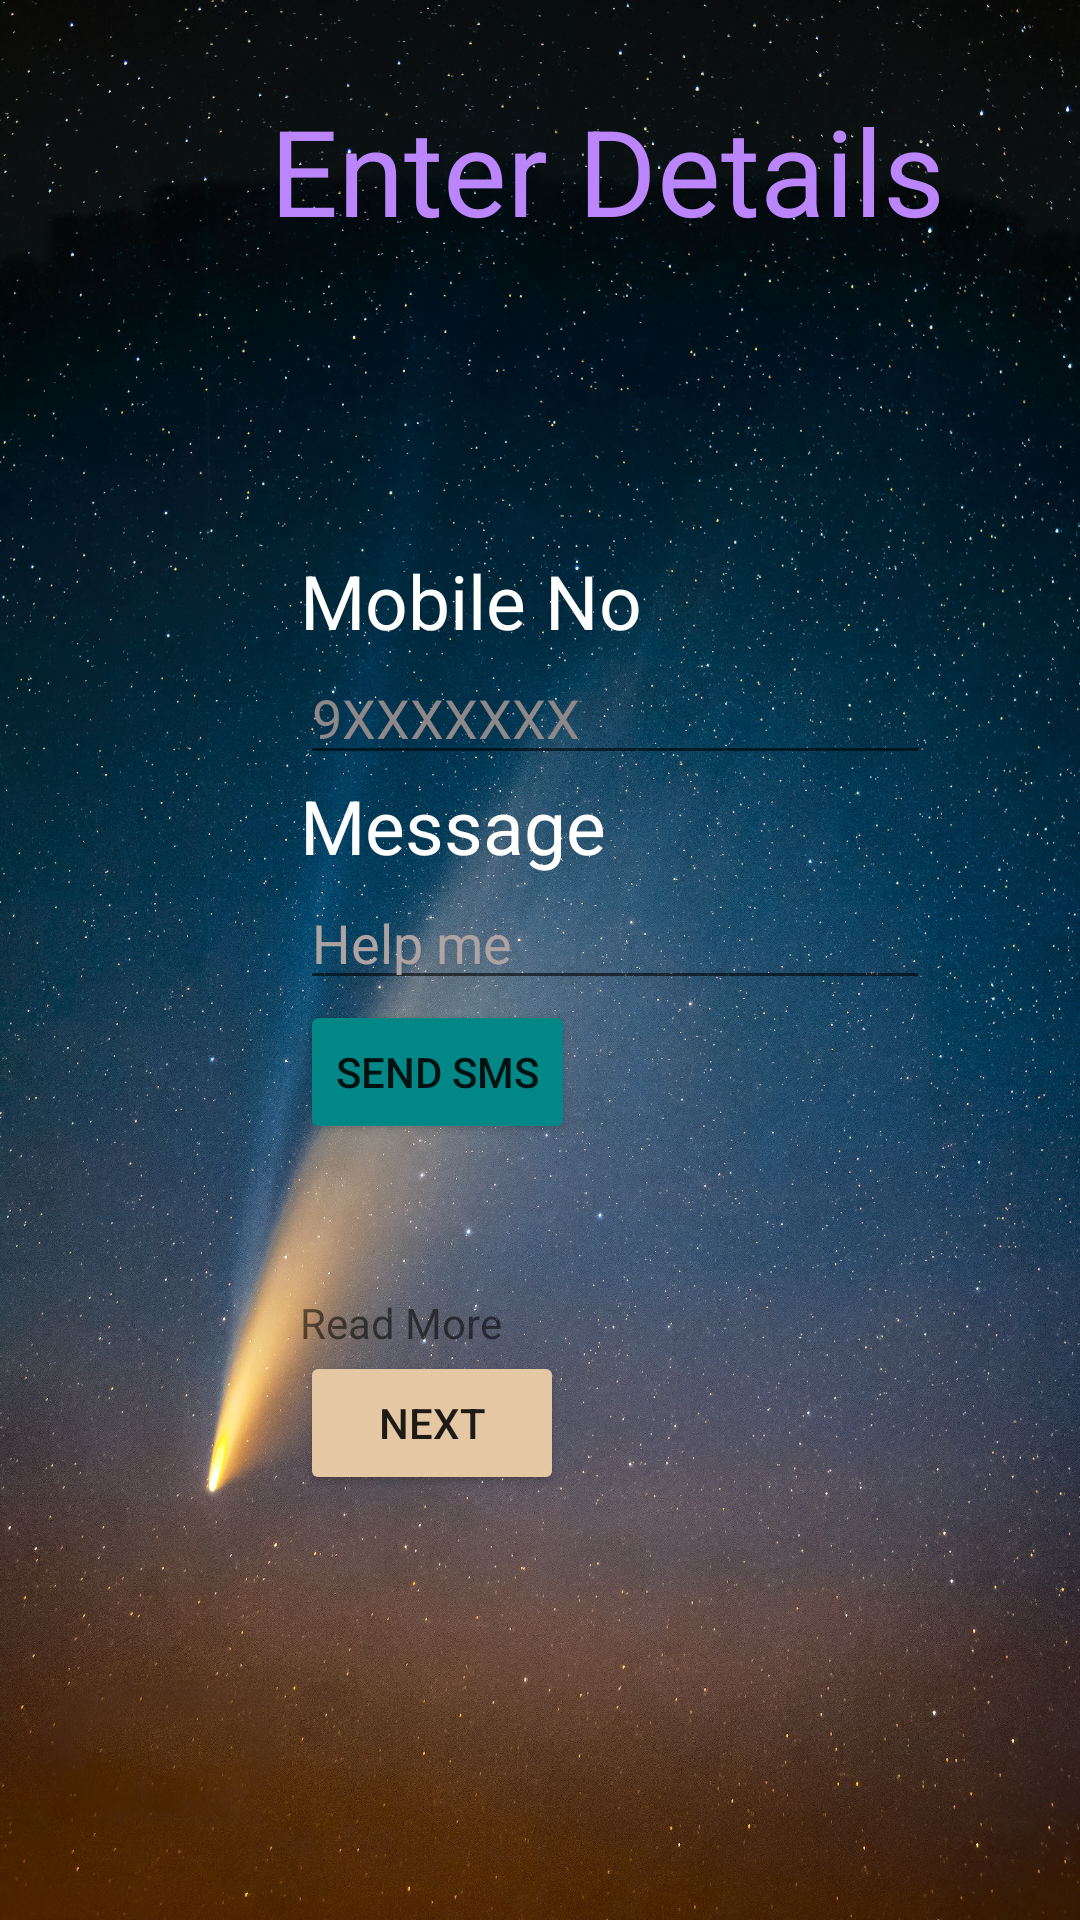

Write the Android layout XML for this screen, with the resource values it uses.
<!-- AndroidManifest.xml: application theme Theme.Sakhi_app -->
<!-- res/layout/activity_2.xml -->
<?xml version="1.0" encoding="utf-8"?>
<LinearLayout xmlns:android="http://schemas.android.com/apk/res/android"
    android:orientation="vertical" android:layout_width="match_parent"
    android:layout_height="match_parent"
    android:background="@drawable/page3">
    <TextView
        android:layout_width="wrap_content"
        android:layout_height="wrap_content"
        android:text="Enter Details"
        android:layout_marginLeft="90dp"
        android:layout_marginTop="30dp"
        android:textSize="40dp"
        android:textColor="@color/purple_200"/>

    <TextView
        android:id="@+id/fstTxt"
        android:layout_width="wrap_content"
        android:layout_height="wrap_content"
        android:layout_marginLeft="100dp"
        android:layout_marginTop="100dp"
        android:textColor="@color/white"
        android:textSize="25sp"
        android:text="Mobile No" />
    <EditText
        android:id="@+id/mblTxt"
        android:layout_width="wrap_content"
        android:layout_height="wrap_content"
        android:layout_marginLeft="100dp"
        android:textColorHint="#8E8888"
        android:hint="9XXXXXXX"
        android:ems="10"/>

    <TextView
        android:id="@+id/secTxt"
        android:layout_width="wrap_content"
        android:layout_height="wrap_content"
        android:text="Message"
        android:textColor="@color/white"
        android:textSize="25sp"
        android:layout_marginLeft="100dp" />
    <EditText
        android:id="@+id/msgTxt"
        android:layout_width="wrap_content"
        android:layout_height="wrap_content"
        android:layout_marginLeft="100dp"
        android:textColorHint="#AEA3A3"
        android:hint="Help me"
        android:ems="10" />
    <Button
        android:id="@+id/btnSms"
        android:layout_width="wrap_content"
        android:layout_height="wrap_content"
        android:layout_marginLeft="100dp"
        android:backgroundTint="@color/teal_700"
        android:text="Send SMS" />
    <TextView
        android:id="@+id/Txt"
        android:layout_width="wrap_content"
        android:layout_height="wrap_content"
        android:layout_marginTop="50dp"
        android:text="Read More"
        android:layout_marginLeft="100dp" />
    <Button
        android:id="@+id/btnNxt"
        android:layout_width="wrap_content"
        android:layout_height="wrap_content"
        android:layout_marginLeft="100dp"
        android:backgroundTint="#E4C8A4"
        android:text="NEXT" />
</LinearLayout>
<!-- resources referenced by this layout -->
<resources>
  <!-- drawable page3: jpg bitmap (drawable-v24, 972560 bytes) -->
  <style name="Theme.Sakhi_app" parent="Theme.MaterialComponents.DayNight.NoActionBar">
          
          <item name="colorPrimary">@color/purple_500</item>
          <item name="colorPrimaryVariant">@color/purple_700</item>
          <item name="colorOnPrimary">@color/white</item>
          
          <item name="colorSecondary">@color/teal_200</item>
          <item name="colorSecondaryVariant">@color/teal_700</item>
          <item name="colorOnSecondary">@color/black</item>
          
          <item name="android:statusBarColor">?attr/colorPrimaryVariant</item>
          
      </style>
  <!-- not gathered from this repository: default colours our renderer supplied (Android Studio template values) -->
  <color name="purple_200">#FFBB86FC</color>
  <color name="purple_500">#FF6200EE</color>
  <color name="purple_700">#FF3700B3</color>
  <color name="teal_200">#FF03DAC5</color>
  <color name="teal_700">#FF018786</color>
  <color name="black">#FF000000</color>
  <color name="white">#FFFFFFFF</color>
</resources>
